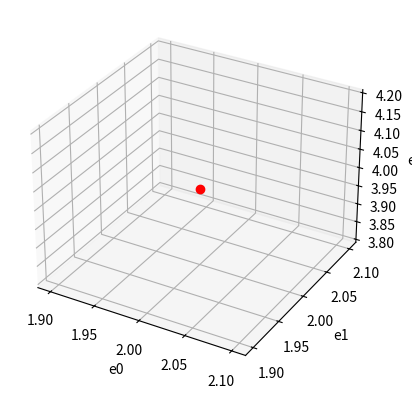

Generate this figure with matplotlib:

import numpy as np
import matplotlib.pyplot as plt
from mpl_toolkits import mplot3d

v = np.array([2., 2., 4.])

fig = plt.figure()
a = fig.add_subplot(1,1,1, projection = '3d')

a.set_xlabel('e0')
a.set_ylabel('e1')
a.set_zlabel('e2')

plt.plot(v[0], v[1], v[2], 'ro')

plt.show()